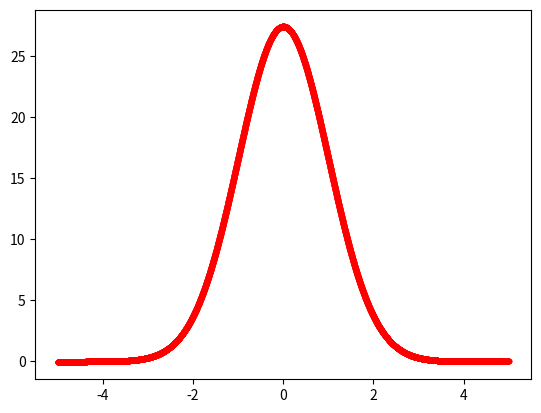

This chart was generated by the following Python code:
import matplotlib.pyplot as plt
import numpy as np
import math

def a(sigma,f,x):
    return -f/(sigma**2)+x*x/(sigma**4)*f;

def soleq(n1,n2,sigma):
    #creo f (copia d x)
    f = np.array(x)
    j = np.sign(n2-n1)
    f[n1] = 0
    f[n1+j] = 1e-6
    for i in range(n1+2*j,n2+j,j):
        #f(n+1) = 2*f(n) - f(n-1) + h*h*a(n)
        f[i]   = 2*f[i-j] - f[i-2*j] + h*h*a(sigma,f[i-j],x[i-j])
    return f

# main code
n      = 10000
x      = np.linspace(-5.,5,n)
h      = x[1]-x[0]
f      = soleq(9999,0,1)

plt.plot(x,f,'r.')
plt.show()
